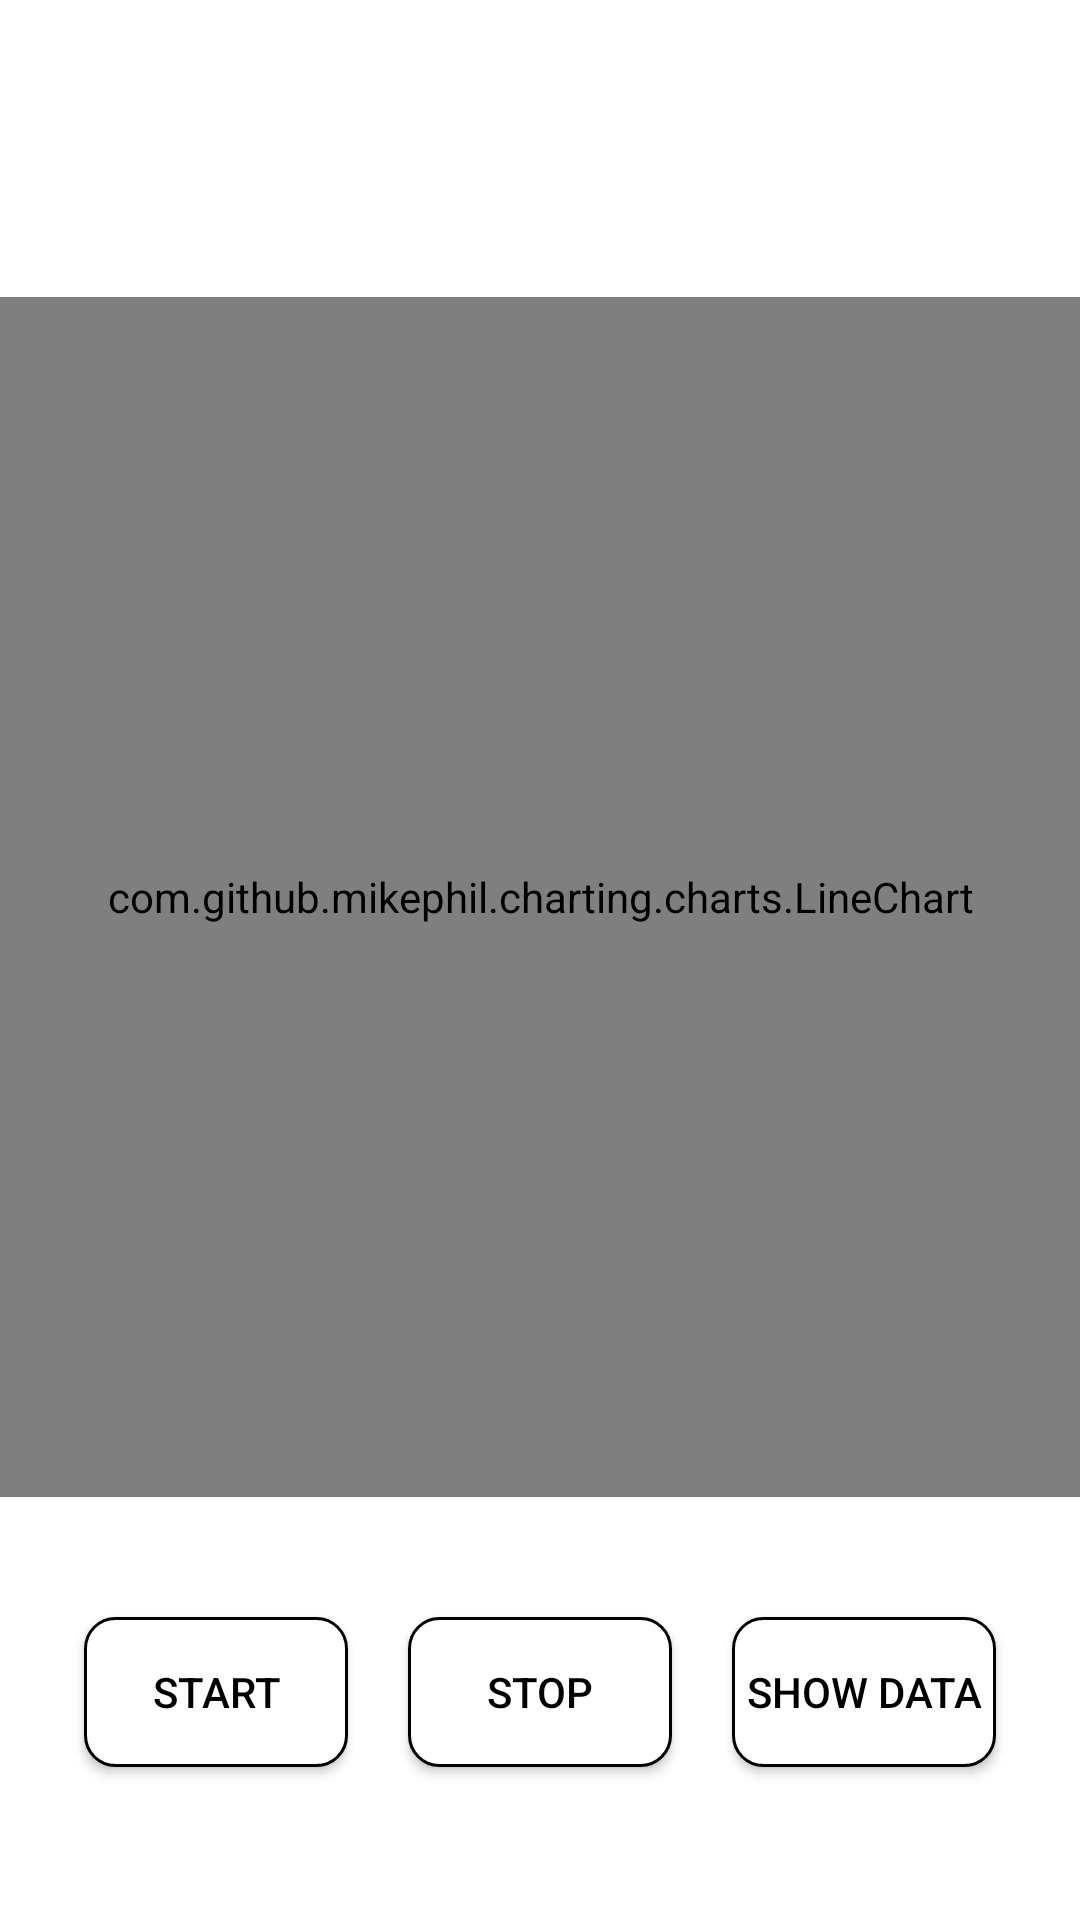

Write the Android layout XML for this screen, with the resource values it uses.
<!-- AndroidManifest.xml: application theme Theme.AppCompat.NoActionBar -->
<!-- res/layout/activity_graph.xml -->
<?xml version="1.0" encoding="utf-8"?>
<LinearLayout xmlns:android="http://schemas.android.com/apk/res/android"
    xmlns:tools="http://schemas.android.com/tools"
    android:layout_width="match_parent"
    android:layout_height="match_parent"
    android:orientation="vertical"
    android:background="@color/WHITE"
    android:gravity="center_vertical">

    <LinearLayout
        android:layout_width="match_parent"
        android:layout_height="wrap_content"
        android:orientation="horizontal">

        <ImageButton
            android:id="@+id/play_t"
            android:layout_width="38dp"
            android:layout_height="38dp"
            android:layout_marginLeft="20dp"
            android:layout_gravity="left"
            android:background="@drawable/playbutton" />

        <View
            android:layout_width="0dp"
            android:layout_height="0dp"
            android:layout_weight="1" />

        <ImageButton
            android:id="@+id/menubar"
            android:layout_width="38dp"
            android:layout_height="38dp"
            android:layout_marginRight="20dp"
            android:layout_gravity="right"
            android:background="@drawable/menu" />
    </LinearLayout>



    <com.github.mikephil.charting.charts.LineChart
        android:id="@+id/chart"
        android:layout_marginTop="20dp"
        android:layout_width="match_parent"
        android:layout_height="400dp"/>


    <LinearLayout
        android:layout_width="wrap_content"
        android:layout_height="wrap_content"
        android:orientation="horizontal"
        android:layout_gravity="center"
        android:layout_marginTop="30dp"
        >
        <Button
            android:layout_width="wrap_content"
            android:layout_height="wrap_content"
            android:text="start"
            android:id="@+id/btn_start"
            android:layout_margin="10dp"
            android:background="@drawable/round_layout"
            android:textColor="#000000"
            />
        <Button
            android:layout_width="wrap_content"
            android:layout_height="wrap_content"
            android:text="stop"
            android:id="@+id/btn_stop"
            android:layout_margin="10dp"
            android:background="@drawable/round_layout"
            android:textColor="#000000"
            />
        <Button
            android:layout_width="wrap_content"
            android:layout_height="wrap_content"
            android:text="show data"
            android:layout_margin="10dp"
            android:background="@drawable/round_layout"
            android:textColor="#000000"
            android:id="@+id/btn_show_data"/>

    </LinearLayout>


</LinearLayout>
<!-- resources referenced by this layout -->
<resources>
  <color name="WHITE">#ffffff</color>
  <!-- drawable round_layout (drawable) -->
  <?xml version="1.0" encoding="utf-8"?>
  <shape xmlns:android="http://schemas.android.com/apk/res/android"
      android:shape="rectangle">
  
      <stroke
          android:width="1dp"
          android:color="#000000" />
      <solid android:color="#ffffff"/>
      <size
          android:width="36dp"
          android:height="50dp" />
      <corners android:radius="10dp" />
  </shape>
</resources>
